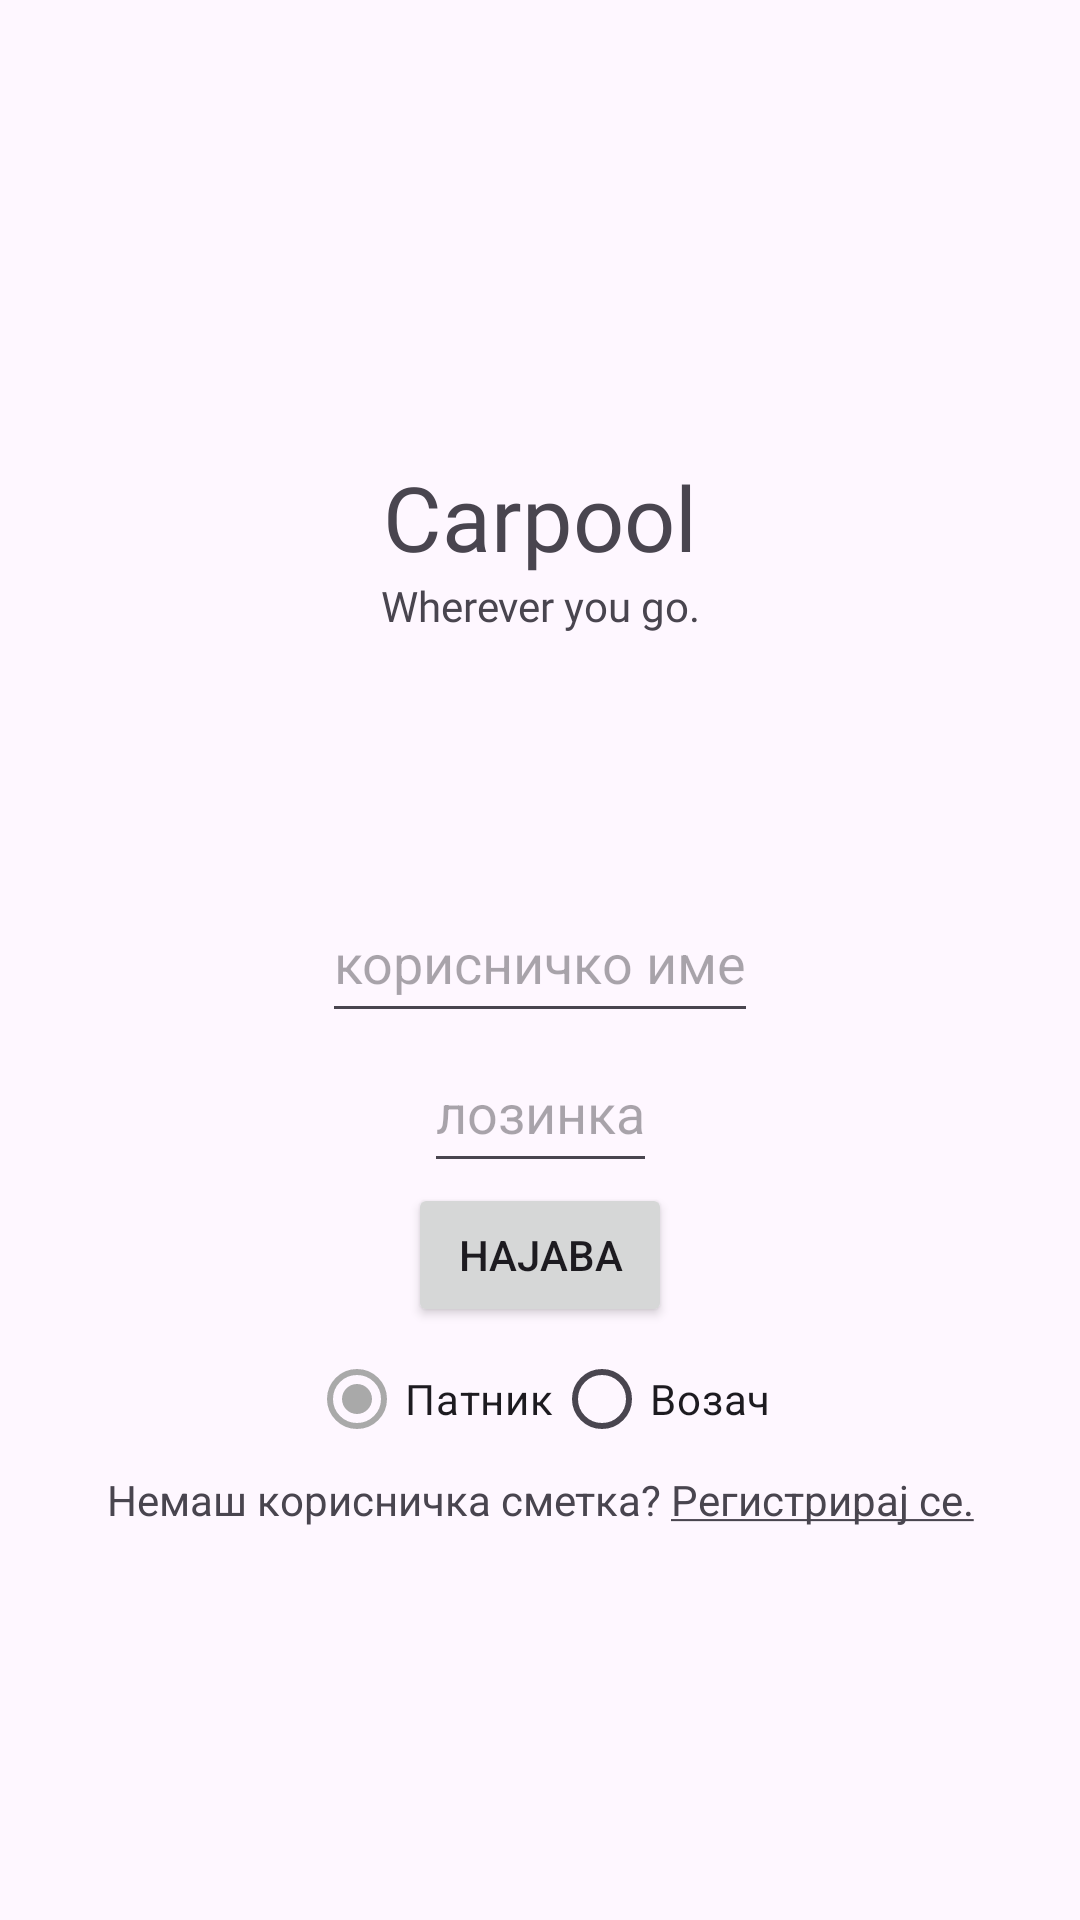

Android layout source for this screen:
<!-- AndroidManifest.xml: application theme Theme.Uber -->
<!-- res/layout/activity_main.xml -->
<?xml version="1.0" encoding="utf-8"?>
<androidx.constraintlayout.widget.ConstraintLayout xmlns:android="http://schemas.android.com/apk/res/android"
    xmlns:app="http://schemas.android.com/apk/res-auto"
    xmlns:tools="http://schemas.android.com/tools"
    android:id="@+id/main"
    android:layout_width="match_parent"
    android:layout_height="match_parent"
    android:orientation="vertical"
    tools:context=".MainActivity">

    <TextView
        android:id="@+id/title"
        android:layout_width="wrap_content"
        android:layout_height="wrap_content"
        android:fontFamily="@font/copse"
        android:text="@string/app_name"
        android:textAppearance="@style/TextAppearance.AppCompat.Display4"
        android:textSize="30dp"
        app:layout_constraintBottom_toBottomOf="@+id/username"
        app:layout_constraintEnd_toEndOf="parent"
        app:layout_constraintStart_toStartOf="parent"
        app:layout_constraintTop_toTopOf="parent" />

    <TextView
        android:id="@+id/slogan"
        android:layout_width="wrap_content"
        android:layout_height="wrap_content"
        android:fontFamily="@font/copse"
        android:text="@string/slogan"
        app:layout_constraintEnd_toEndOf="@+id/title"
        app:layout_constraintStart_toStartOf="@+id/title"
        app:layout_constraintTop_toBottomOf="@+id/title" />


    <EditText
        android:id="@+id/username"
        android:layout_width="wrap_content"
        android:layout_height="50dp"
        android:hint="корисничко име"
        app:layout_constraintBottom_toBottomOf="parent"
        app:layout_constraintEnd_toEndOf="parent"
        app:layout_constraintStart_toStartOf="parent"
        app:layout_constraintTop_toTopOf="parent"
        app:layout_constraintVertical_bias="0.499" />

    <EditText
        android:id="@+id/password"
        android:layout_width="wrap_content"
        android:layout_height="50dp"
        android:hint="лозинка"
        app:layout_constraintTop_toBottomOf="@+id/username"
        app:layout_constraintStart_toStartOf="parent"
        app:layout_constraintEnd_toEndOf="parent"
        android:inputType="textPassword"/>

    <Button
        android:id="@+id/login"
        android:text="Најава"
        android:layout_width="wrap_content"
        android:layout_height="wrap_content"
        app:layout_constraintStart_toStartOf="parent"
        app:layout_constraintEnd_toEndOf="parent"
        app:layout_constraintTop_toBottomOf="@+id/password"
        android:onClick="database_check"
        />

    <RadioGroup
        android:id="@+id/radioGroup"
        android:layout_width="wrap_content"
        android:layout_height="wrap_content"
        android:orientation="horizontal"
        android:layout_below="@+id/login"
        app:layout_constraintStart_toStartOf="parent"
        app:layout_constraintEnd_toEndOf="parent"
        app:layout_constraintTop_toBottomOf="@+id/login">

        <RadioButton android:id="@+id/radio_passenger"
            android:layout_width="wrap_content"
            android:layout_height="wrap_content"
            android:text="Патник"
            android:checked = "true"
            />
        <RadioButton android:id="@+id/radio_driver"
            android:layout_width="wrap_content"
            android:layout_height="wrap_content"
            android:text="Возач"/>
    </RadioGroup>

    <TextView
        android:id="@+id/registertxt"
        android:text="Немаш корисничка сметка?"
        android:layout_width="wrap_content"
        android:layout_height="wrap_content"
        app:layout_constraintTop_toBottomOf="@id/radioGroup"
        app:layout_constraintStart_toStartOf="parent"
        app:layout_constraintEnd_toStartOf="@id/txt2"
        app:layout_constraintHorizontal_chainStyle="packed"
        android:gravity="center"/>

    <TextView
        android:id="@+id/txt2"
        android:text="@string/txt"
        android:layout_width="wrap_content"
        android:layout_height="wrap_content"
        app:layout_constraintTop_toBottomOf="@id/radioGroup"
        app:layout_constraintStart_toEndOf="@id/registertxt"
        app:layout_constraintEnd_toEndOf="parent"
        android:layout_marginStart="3dp"
        android:onClick="database_input"
        android:gravity="center"/>


</androidx.constraintlayout.widget.ConstraintLayout>
<!-- resources referenced by this layout -->
<resources>
  <string name="app_name">Carpool</string>
  <string name="slogan">Wherever you go.</string>
  <string name="txt"><u>Регистрирај се.</u></string>
  <style name="Theme.Uber" parent="Base.Theme.Uber" />
  <style name="Base.Theme.Uber" parent="Theme.Material3.DayNight.NoActionBar">
          <item name="colorPrimary">@color/grey</item>
          <item name="colorPrimaryVariant">@color/lightgrey</item>
          <item name="android:statusBarColor" tools:targetApi="l">?attr/colorPrimaryVariant</item>
      </style>
  <color name="grey"> #A9A9A9</color>
  <color name="lightgrey"> #ECECEC</color>
</resources>
